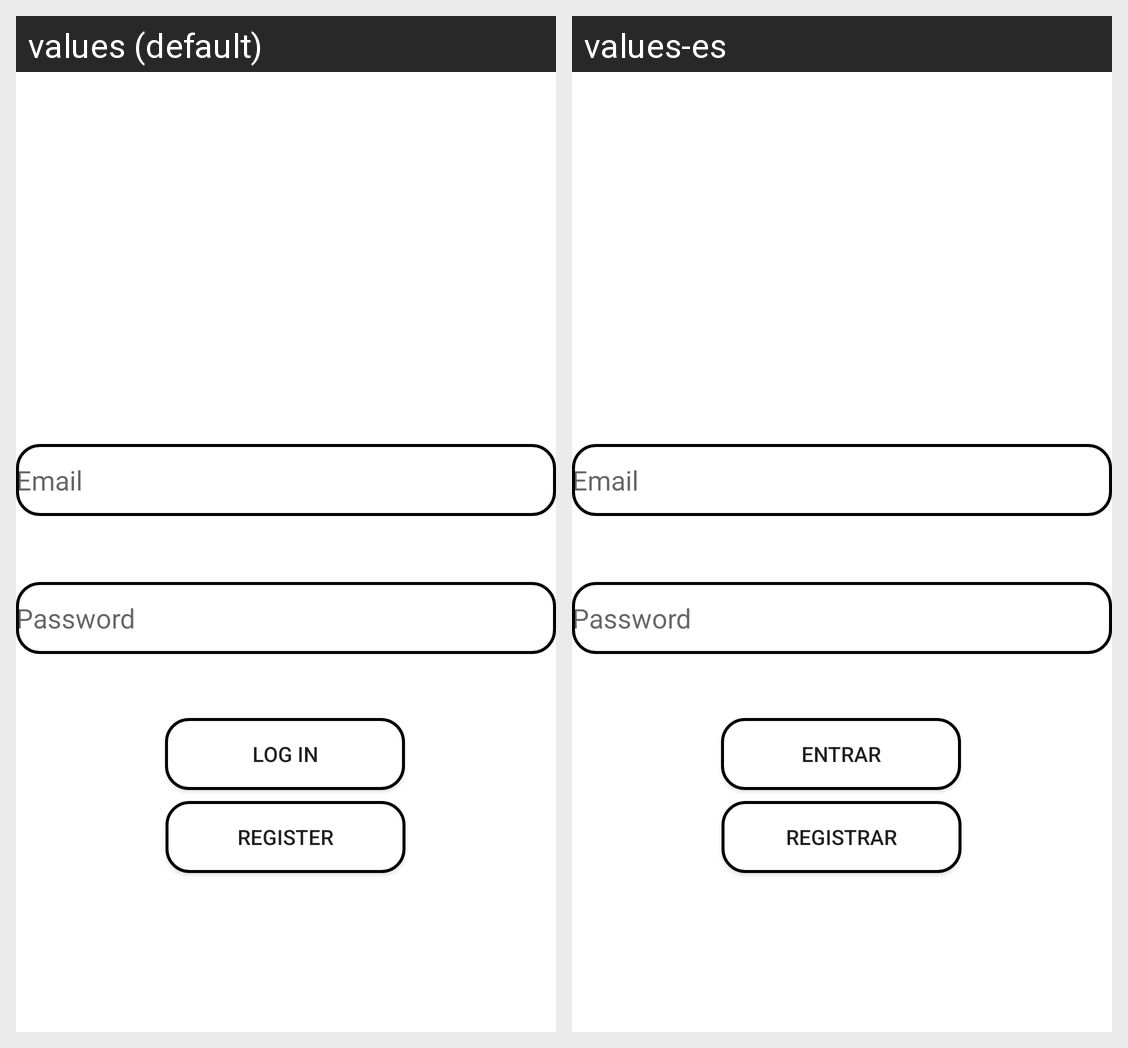

Translations of the strings shown on this Android screen, per locale in the grid:
Android screen res/layout/activity_login.xml rendered under 2 locales, left to right: values (default), values-es. Device: Nexus 5 (rendered at 1080×1920; each locale shown at half size, 540×960, under a caption strip naming it); theme Theme.MyFitnessTrack.
Strings drawn on this screen, with the default value and each locale's value (text and hints the layout hard-codes, and strings that could not be matched under every locale, appear in the picture but are not listed):

prompt_email
  values: Email
  values-es: Email

prompt_password
  values: Password
  values-es: Password

action_log_in
  values: Log in
  values-es: Entrar

action_register
  values: Register
  values-es: Registrar
